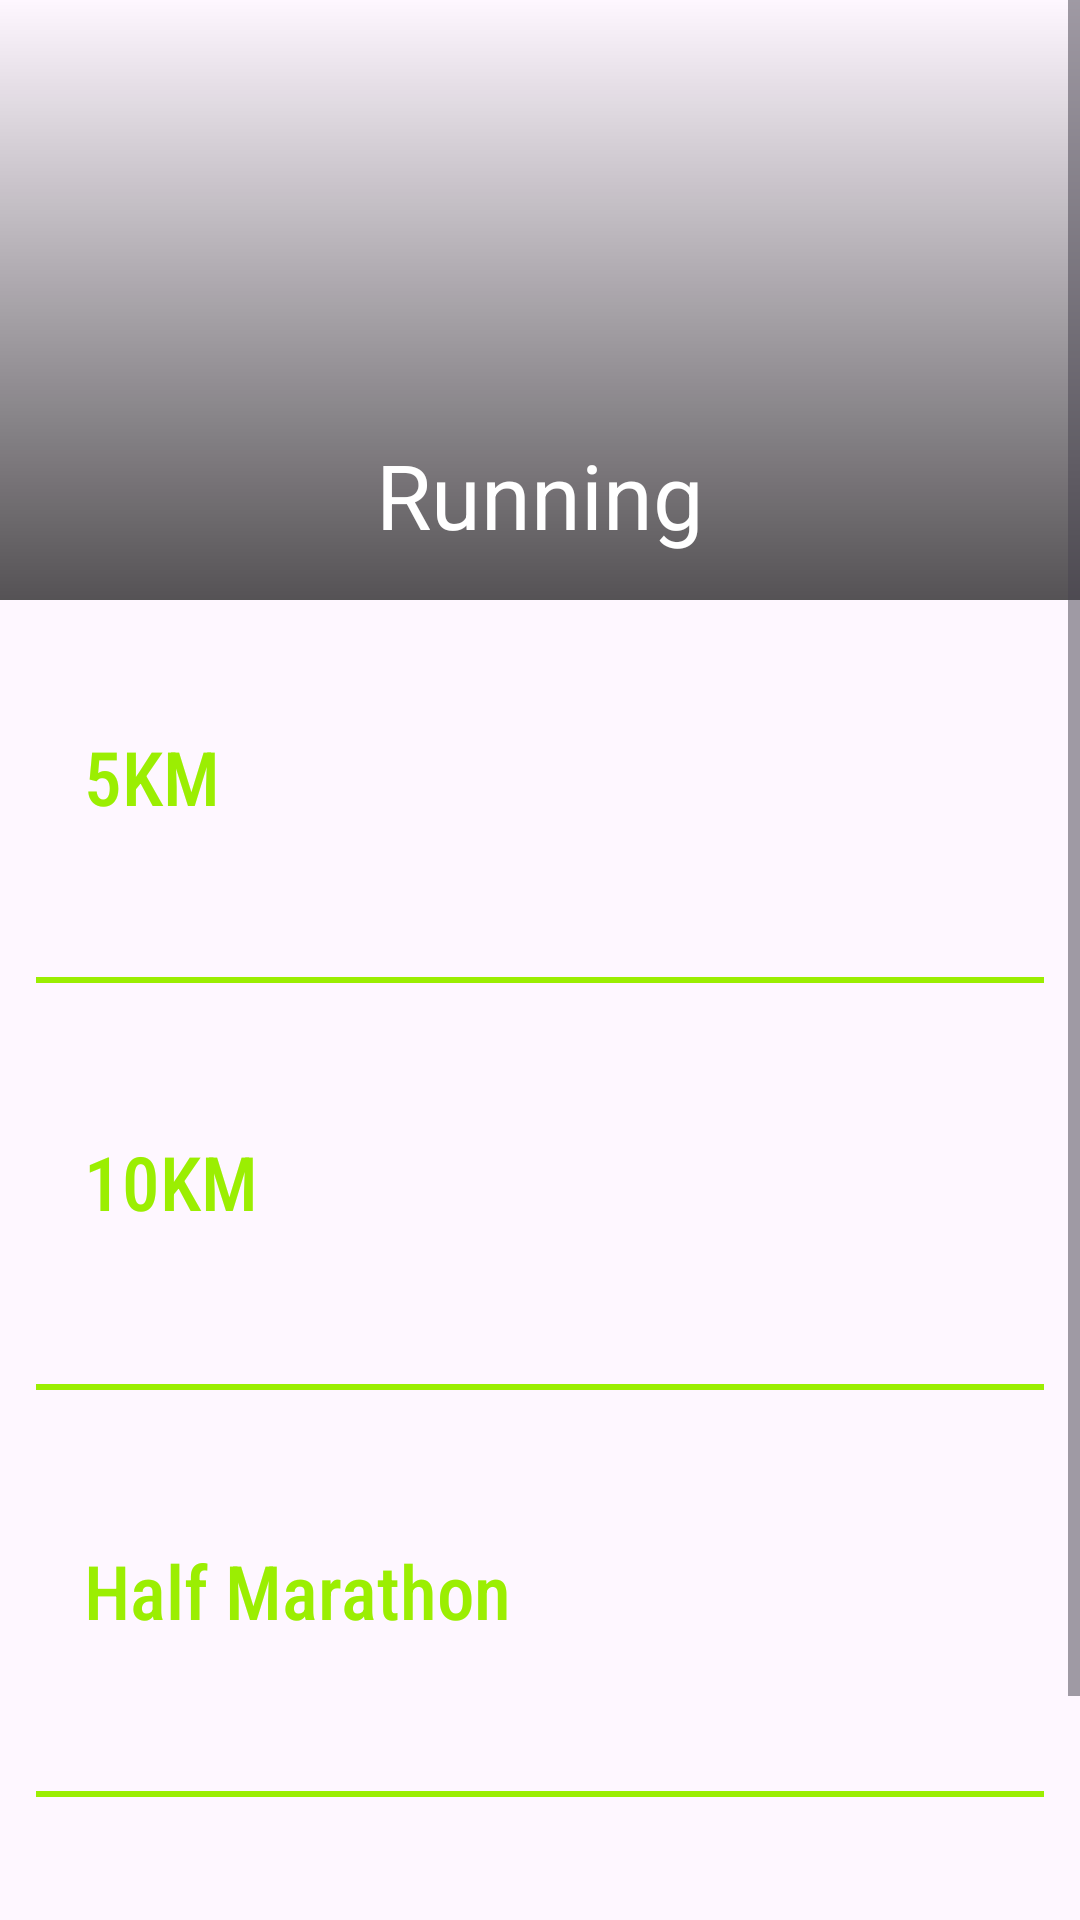

Write the Android layout XML for this screen, with the resource values it uses.
<!-- AndroidManifest.xml: application theme Theme.RecordKeeper -->
<!-- res/layout/running_fragment.xml -->
<?xml version="1.0" encoding="utf-8"?>
<ScrollView xmlns:android="http://schemas.android.com/apk/res/android"
    xmlns:app="http://schemas.android.com/apk/res-auto"
    xmlns:tools="http://schemas.android.com/tools"
    android:layout_width="match_parent"
    android:layout_height="wrap_content">

    <androidx.constraintlayout.widget.ConstraintLayout
        android:layout_width="match_parent"
        android:layout_height="wrap_content">

        <FrameLayout
            android:id="@+id/frame_heading"
            android:layout_width="0dp"
            android:layout_height="200dp"
            app:layout_constraintEnd_toEndOf="parent"
            app:layout_constraintStart_toStartOf="parent"
            app:layout_constraintTop_toTopOf="parent">


            <ImageView
                android:layout_width="match_parent"
                android:layout_height="match_parent"
                android:contentDescription="@string/running_Image_description"
                android:scaleType="centerCrop"
                android:src="@drawable/thccaffinerun" />

            <View
                android:layout_width="match_parent"
                android:layout_height="match_parent"
                android:background="@drawable/gradient_overlay" />

            <TextView
                android:layout_width="match_parent"
                android:layout_height="wrap_content"
                android:layout_gravity="bottom"
                android:layout_marginBottom="15dp"
                android:gravity="center"
                android:text="@string/running_heading"
                android:textColor="@color/white"
                android:textSize="30sp" />


        </FrameLayout>

        <LinearLayout
            android:layout_width="0dp"
            android:layout_height="wrap_content"
            android:orientation="vertical"
            android:padding="12dp"
            app:layout_constraintEnd_toEndOf="parent"
            app:layout_constraintStart_toStartOf="parent"
            app:layout_constraintTop_toBottomOf="@id/frame_heading">

            <androidx.constraintlayout.widget.ConstraintLayout

                android:id="@+id/container_5km"
                android:layout_width="match_parent"
                android:layout_height="wrap_content"
                android:padding="16dp">

                <TextView
                    android:id="@+id/text_view_5km_heading"
                    style="@style/RecordNameTextAppearance"
                    android:layout_width="wrap_content"
                    android:layout_height="wrap_content"
                    android:text="@string/_5km_heading"
                    app:layout_constraintBottom_toBottomOf="parent"
                    app:layout_constraintStart_toStartOf="parent"
                    app:layout_constraintTop_toTopOf="parent" />

                <TextView
                    android:id="@+id/text_view_5km_value"
                    android:layout_width="wrap_content"
                    android:layout_height="wrap_content"
                    android:fontFamily="sans-serif-light"
                    android:textSize="18sp"
                    app:layout_constraintEnd_toEndOf="@id/container_5km"
                    app:layout_constraintTop_toTopOf="@id/container_5km"
                    tools:text="22:04" />

                <TextView
                    android:id="@+id/text_view_5km_date"
                    android:layout_width="wrap_content"
                    android:layout_height="wrap_content"
                    android:layout_marginTop="13dp"
                    android:fontFamily="sans-serif-light"
                    android:textSize="18sp"
                    app:layout_constraintBottom_toBottomOf="@id/container_5km"
                    app:layout_constraintEnd_toEndOf="@id/container_5km"
                    app:layout_constraintTop_toBottomOf="@id/text_view_5km_value"
                    tools:text="10/10/2026" />

            </androidx.constraintlayout.widget.ConstraintLayout>

            <View
                android:layout_width="match_parent"
                android:layout_height="2dp"
                android:layout_marginTop="20dp"
                android:background="@color/primary_color" />


            <androidx.constraintlayout.widget.ConstraintLayout
                android:id="@+id/container_10km"
                android:layout_width="match_parent"
                android:layout_height="wrap_content"
                android:layout_marginTop="20dp"
                android:padding="16dp">

                <TextView
                    android:id="@+id/text_view_10km_heading"
                    style="@style/RecordNameTextAppearance"
                    android:layout_width="wrap_content"
                    android:layout_height="wrap_content"
                    android:text="@string/_10km_heading"
                    app:layout_constraintBottom_toBottomOf="parent"
                    app:layout_constraintStart_toStartOf="parent"
                    app:layout_constraintTop_toTopOf="parent"
                    app:layout_constraintVertical_bias="0.481" />

                <TextView
                    android:id="@+id/text_view_10km_value"
                    android:layout_width="wrap_content"
                    android:layout_height="wrap_content"
                    android:fontFamily="sans-serif-light"
                    android:textSize="18sp"
                    app:layout_constraintEnd_toEndOf="@id/container_10km"
                    app:layout_constraintTop_toTopOf="@id/container_10km"
                    tools:text="22:04" />

                <TextView
                    android:id="@+id/text_view_10km_date"
                    android:layout_width="wrap_content"
                    android:layout_height="wrap_content"
                    android:layout_marginTop="13dp"
                    android:fontFamily="sans-serif-light"
                    android:textSize="18sp"
                    app:layout_constraintBottom_toBottomOf="@id/container_10km"
                    app:layout_constraintEnd_toEndOf="@id/container_10km"
                    app:layout_constraintTop_toBottomOf="@id/text_view_10km_value"
                    tools:text="10/10/2026" />

            </androidx.constraintlayout.widget.ConstraintLayout>

            <View
                android:layout_width="match_parent"
                android:layout_height="2dp"
                android:layout_marginTop="20dp"
                android:background="@color/primary_color" />


            <androidx.constraintlayout.widget.ConstraintLayout
                android:id="@+id/container_half_marathon"
                android:layout_width="match_parent"
                android:layout_height="wrap_content"
                android:layout_marginTop="20dp"
                android:padding="16dp">

                <TextView
                    android:id="@+id/text_view_half_marathon"
                    style="@style/RecordNameTextAppearance"
                    android:layout_width="wrap_content"
                    android:layout_height="wrap_content"
                    android:text="@string/half_marathon_heading"
                    app:layout_constraintBottom_toBottomOf="parent"
                    app:layout_constraintStart_toStartOf="parent"
                    app:layout_constraintTop_toTopOf="parent" />

                <TextView
                    android:id="@+id/text_view_half_marathon_value"
                    android:layout_width="wrap_content"
                    android:layout_height="wrap_content"
                    android:fontFamily="sans-serif-light"
                    android:textSize="18sp"
                    app:layout_constraintEnd_toEndOf="@id/container_half_marathon"
                    app:layout_constraintTop_toTopOf="@id/container_half_marathon"
                    tools:text="22:04" />

                <TextView
                    android:id="@+id/text_view_Half_marathon_date"
                    android:layout_width="wrap_content"
                    android:layout_height="wrap_content"
                    android:layout_marginTop="13dp"
                    android:fontFamily="sans-serif-light"
                    android:textSize="18sp"
                    app:layout_constraintBottom_toBottomOf="@id/container_half_marathon"
                    app:layout_constraintEnd_toEndOf="@id/container_half_marathon"
                    app:layout_constraintTop_toBottomOf="@id/text_view_half_marathon_value"
                    tools:text="10/10/2026" />

            </androidx.constraintlayout.widget.ConstraintLayout>

            <View
                android:layout_width="match_parent"
                android:layout_height="2dp"
                android:layout_marginTop="20dp"
                android:background="@color/primary_color" />


            <androidx.constraintlayout.widget.ConstraintLayout
                android:id="@+id/container_marathon"
                android:layout_width="match_parent"
                android:layout_height="wrap_content"
                android:layout_marginTop="20dp"
                android:padding="16dp">

                <TextView
                    android:id="@+id/text_view_marathon"
                    style="@style/RecordNameTextAppearance"
                    android:layout_width="wrap_content"
                    android:layout_height="wrap_content"
                    android:text="@string/marathon_heading"
                    app:layout_constraintBottom_toBottomOf="parent"
                    app:layout_constraintStart_toStartOf="parent"
                    app:layout_constraintTop_toTopOf="parent" />

                <TextView
                    android:id="@+id/text_view_marathon_value"
                    android:layout_width="wrap_content"
                    android:layout_height="wrap_content"
                    android:fontFamily="sans-serif-light"
                    android:textSize="18sp"
                    app:layout_constraintEnd_toEndOf="@id/container_marathon"
                    app:layout_constraintTop_toTopOf="@id/container_marathon"
                    tools:text="22:04" />

                <TextView
                    android:id="@+id/text_view_marathon_date"
                    android:layout_width="wrap_content"
                    android:layout_height="wrap_content"
                    android:layout_marginTop="13dp"
                    android:fontFamily="sans-serif-light"
                    android:textSize="18sp"
                    app:layout_constraintBottom_toBottomOf="@id/container_marathon"
                    app:layout_constraintEnd_toEndOf="@id/container_marathon"
                    app:layout_constraintTop_toBottomOf="@id/text_view_marathon_value"
                    tools:text="10/10/2026" />

            </androidx.constraintlayout.widget.ConstraintLayout>


        </LinearLayout>


    </androidx.constraintlayout.widget.ConstraintLayout>


</ScrollView>
<!-- resources referenced by this layout -->
<resources>
  <color name="primary_color">#9bee02</color>
  <color name="white">#FFFFFFFF</color>
  <!-- drawable gradient_overlay (drawable) -->
  <?xml version="1.0" encoding="utf-8"?>
  <shape xmlns:android="http://schemas.android.com/apk/res/android">
  
      <gradient android:angle="270"
          android:startColor="#00FFFFFF"
          android:endColor="#AA000000"/>
  </shape>
  <string name="_10km_heading">10KM</string>
  <string name="_5km_heading">5KM</string>
  <string name="half_marathon_heading">Half Marathon</string>
  <string name="marathon_heading">Marathon</string>
  <string name="running_Image_description">Running Image</string>
  <string name="running_heading">Running</string>
  <style name="RecordNameTextAppearance">
          <item name="android:textSize">25sp</item>"
          <item name="android:fontFamily">sans-serif-condensed-medium</item>
          <item name="android:textColor">@color/primary_color</item>
  
      </style>
  <style name="Theme.RecordKeeper" parent="Base.Theme.RecordKeeper" />
  <style name="Base.Theme.RecordKeeper" parent="Theme.Material3.DayNight.NoActionBar">
          
          \
          <item name="colorPrimary">@color/primary_color</item>
          <item name="colorSecondary">@color/secondary_color</item>
          <item name="colorOnPrimary">@color/black</item>
          <item name="isLightTheme">@color/values_and_date_color_in_light_mode</item>
          <item name="colorOnSecondary">@color/white</item>
      </style>
  <color name="secondary_color">#5502ee</color>
  <color name="black">#FF000000</color>
  <color name="values_and_date_color_in_light_mode">#434343</color>
</resources>
